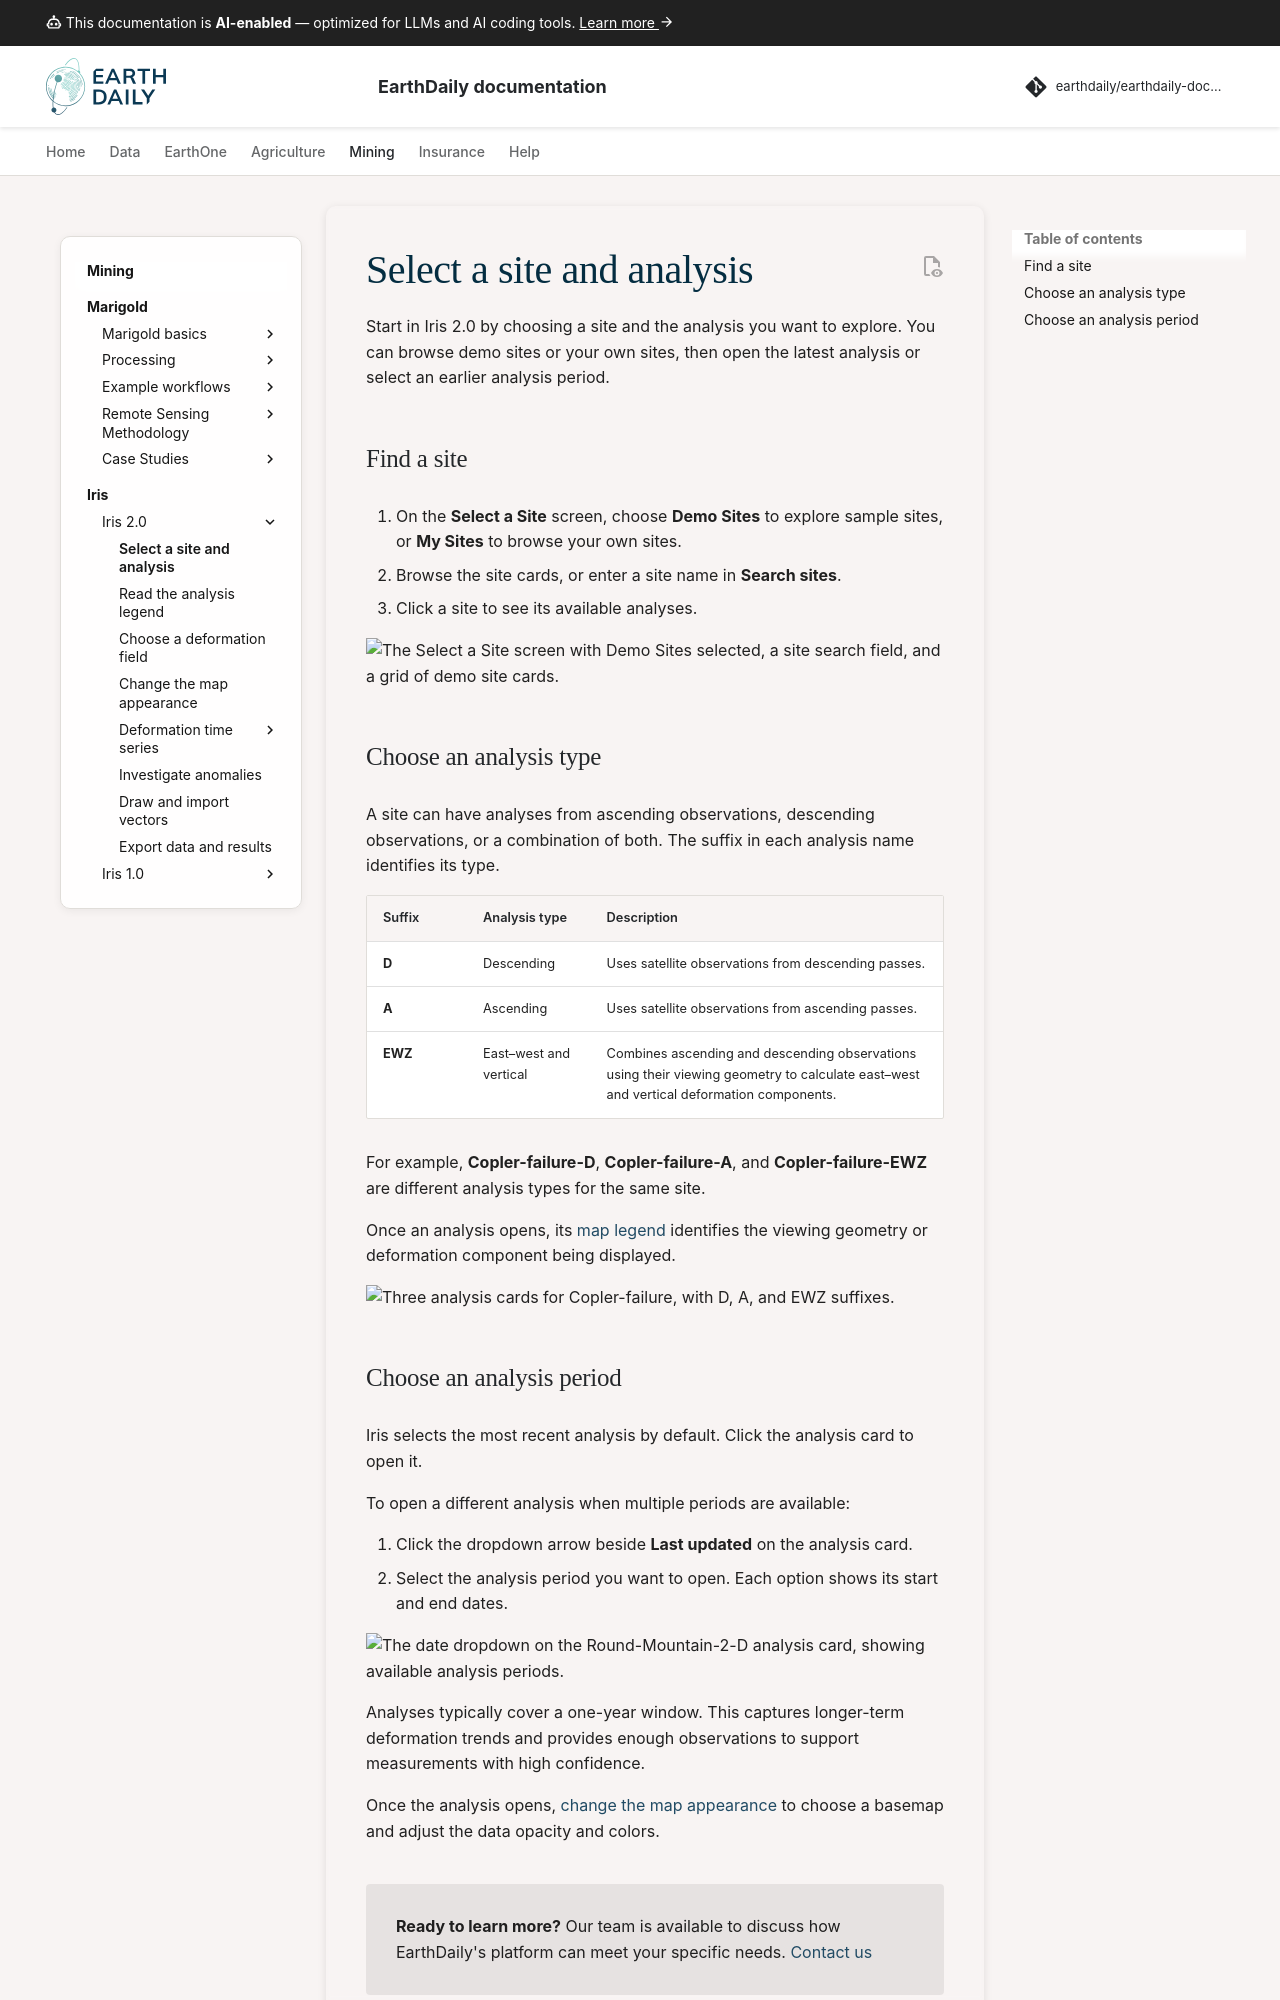

repository: earthdaily/earthdaily-documentation · page: mining/iris/v2/select-site/index.html · generator: mkdocs

---
template: iris-v2.html
---

# Select a site and analysis

Start in Iris 2.0 by choosing a site and the analysis you want to explore. You can browse demo sites or your own sites, then open the latest analysis or select an earlier analysis period.

## Find a site

1. On the **Select a Site** screen, choose **Demo Sites** to explore sample sites, or **My Sites** to browse your own sites.
2. Browse the site cards, or enter a site name in **Search sites**.
3. Click a site to see its available analyses.

![The Select a Site screen with Demo Sites selected, a site search field, and a grid of demo site cards.](../../../assets/mining/iris/v2/site-selection/select-site.png)

## Choose an analysis type

A site can have analyses from ascending observations, descending observations, or a combination of both. The suffix in each analysis name identifies its type.

| Suffix | Analysis type | Description |
| --- | --- | --- |
| **D** | Descending | Uses satellite observations from descending passes. |
| **A** | Ascending | Uses satellite observations from ascending passes. |
| **EWZ** | East–west and vertical | Combines ascending and descending observations using their viewing geometry to calculate east–west and vertical deformation components. |

For example, **Copler-failure-D**, **Copler-failure-A**, and **Copler-failure-EWZ** are different analysis types for the same site.

Once an analysis opens, its [map legend](analysis-legends.md) identifies the viewing geometry or deformation component being displayed.

![Three analysis cards for Copler-failure, with D, A, and EWZ suffixes.](../../../assets/mining/iris/v2/site-selection/analysis-types.png)
